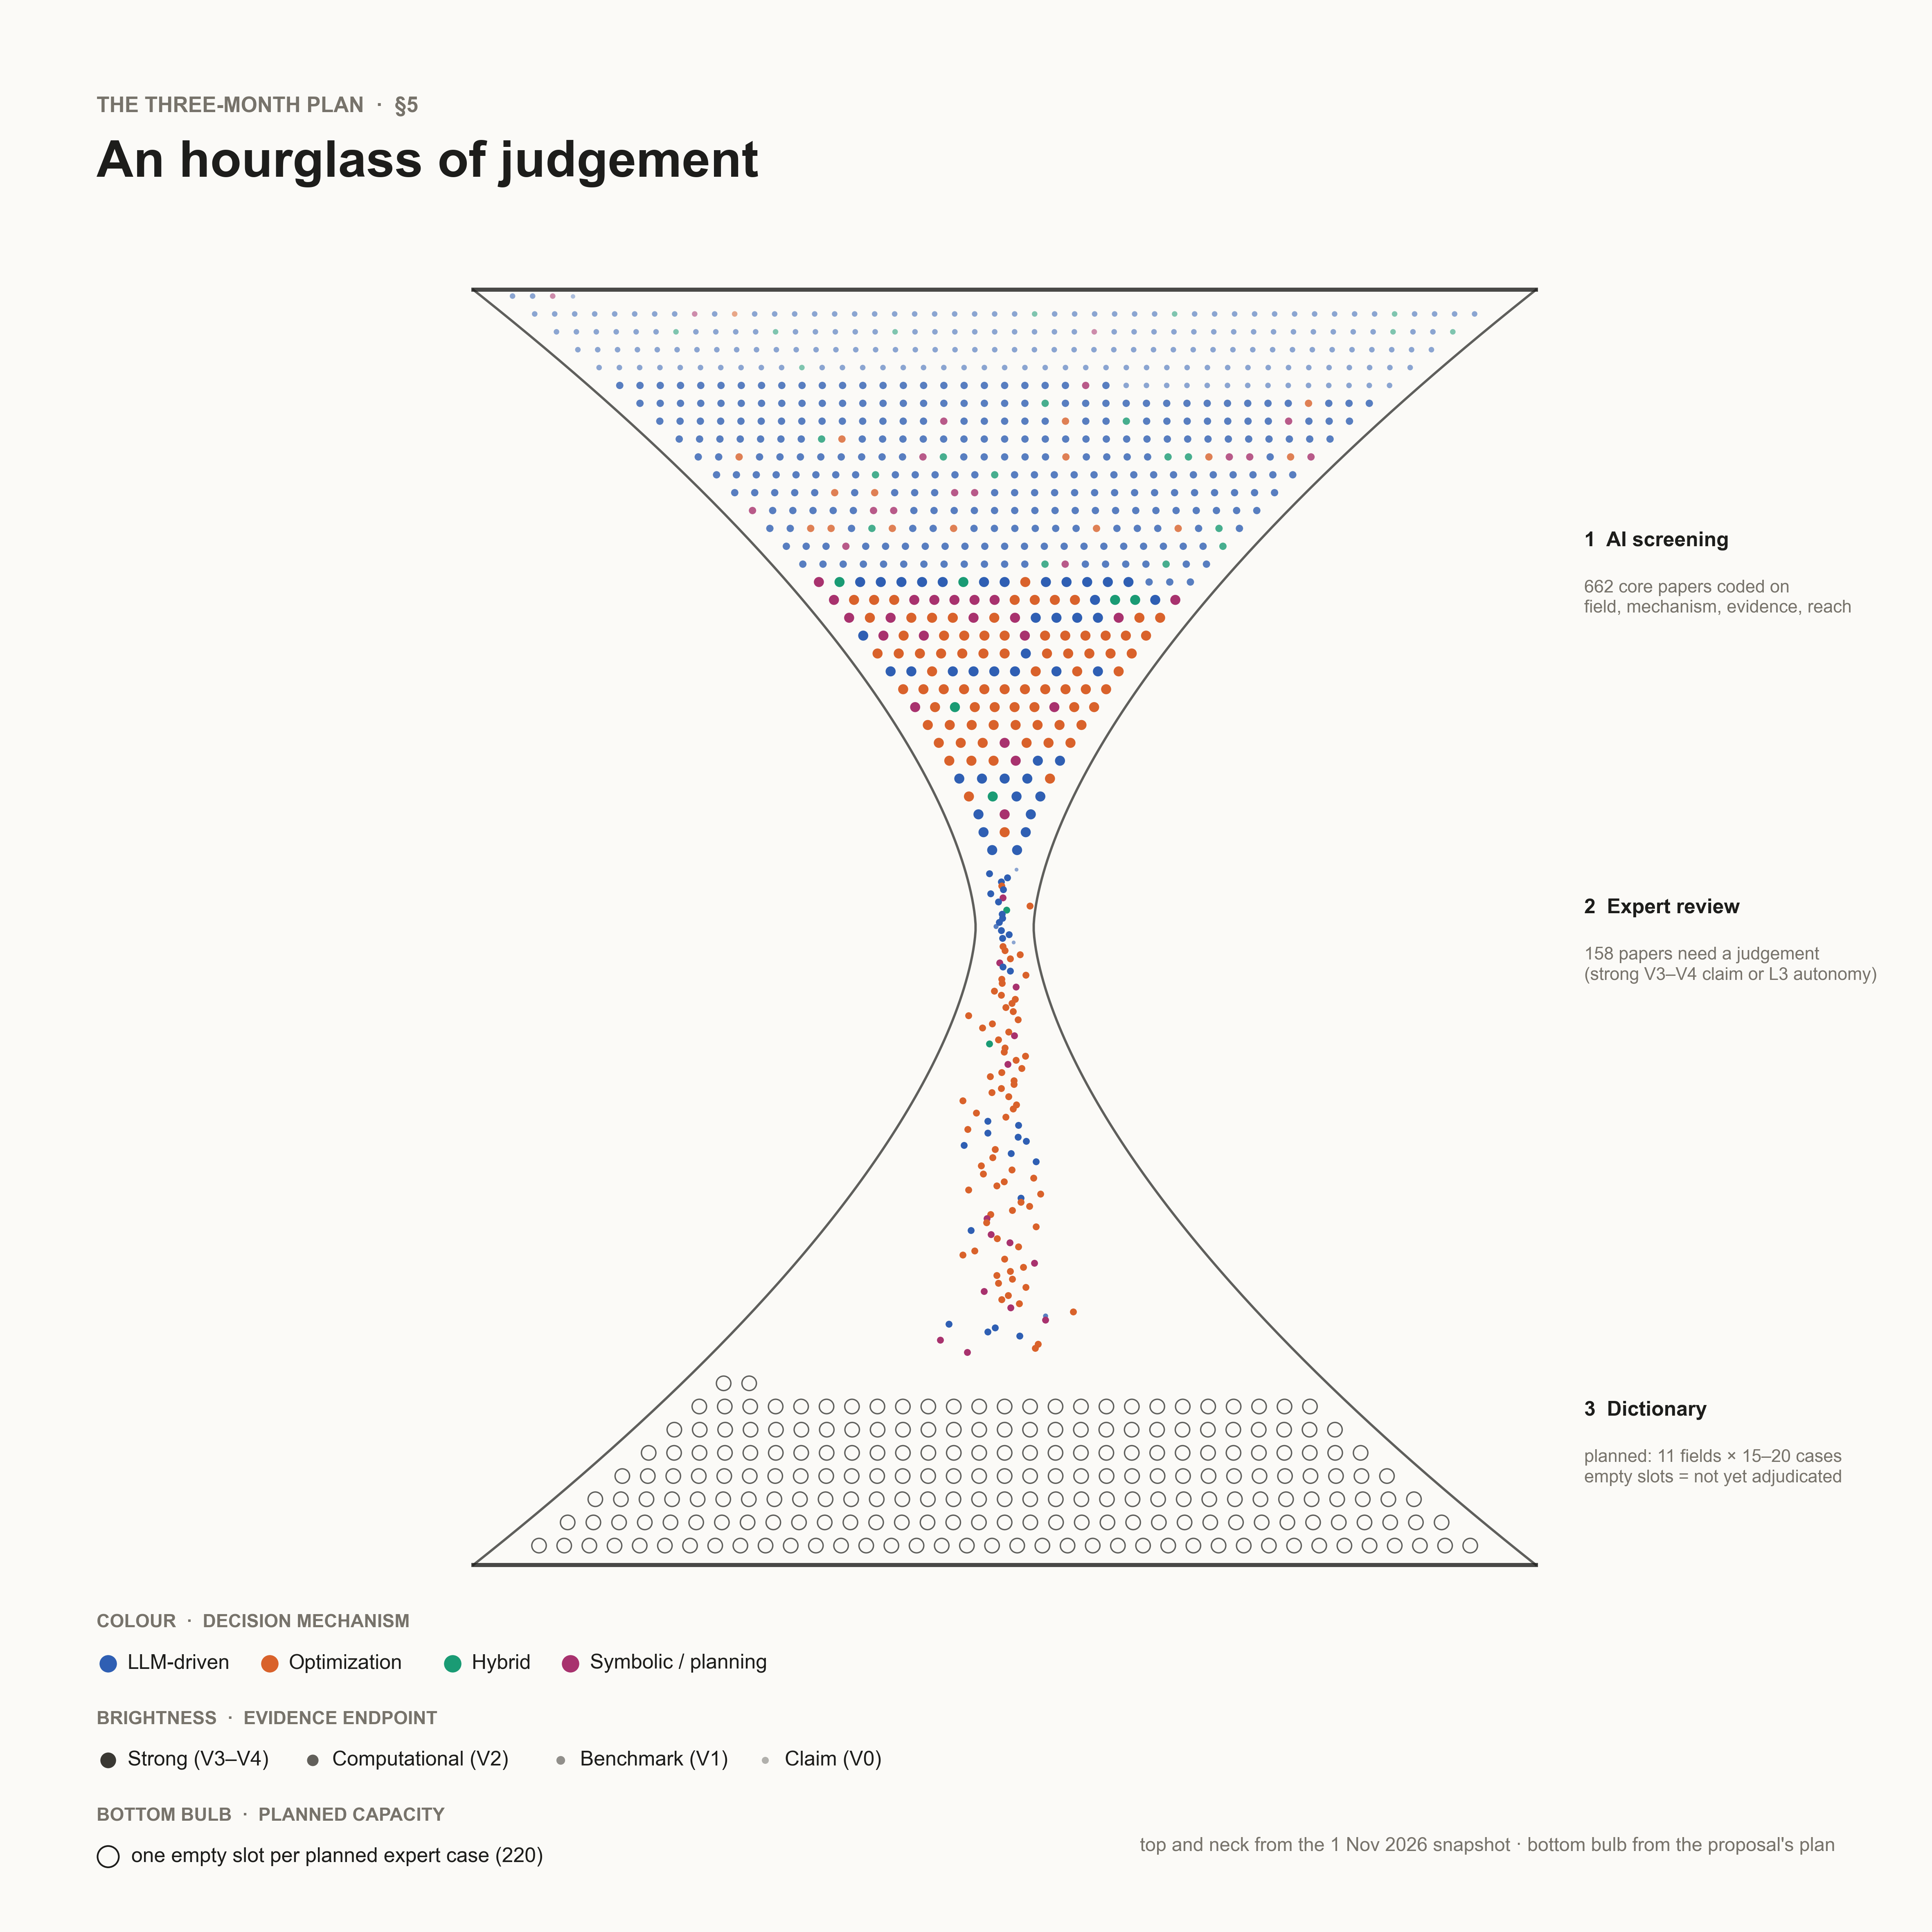

This chart was generated by the following Python code:
"""The hourglass of the plan (proposal §5: AI screening -> expert review -> dictionary).
Top bulb: the 662 core papers already screened (lit by mechanism and evidence). Neck: the papers that
need an expert judgement (E3 endpoint or L3-L4 reach). Bottom bulb: the proposal's planned review
capacity, 11 fields x 20 cases, drawn as empty slots: none has been adjudicated yet."""
import math
import numpy as np
from matplotlib.patches import Polygon, Circle
import style as S, proxies as X, cover as V

GA = 137.50776


def main():
    cards = S.papercards(); px = X.load()
    fig, ax = V.canvas()
    cx, neck_y = V.CX, 104.0
    # glass outline
    t = np.linspace(-1, 1, 200)
    half = lambda yy: 3.0 + 52 * (np.abs(yy) ** 1.6)
    ys = neck_y + 66 * t
    right = cx + half(t); left = cx - half(t)
    ax.plot(right, ys, color=V.TXT, lw=0.7, alpha=0.7); ax.plot(left, ys, color=V.TXT, lw=0.7, alpha=0.7)
    for yy in (neck_y + 66, neck_y - 66):
        ax.plot([cx - 55, cx + 55], [yy, yy], color=V.TXT, lw=1.2, alpha=0.8)
    # top bulb: core papers, sorted so strong evidence settles at the bottom (nearest the neck)
    ps = sorted(cards, key=lambda c: (-(px[c["paper_id"]][0] if px[c["paper_id"]][0] is not None else -1), c["paper_id"]))
    pts = []
    yy = neck_y + 8
    while len(pts) < len(ps):
        w = half((yy - neck_y) / 66) - 2.2
        n_row = max(1, int(2 * w / 2.05))
        for j in range(n_row):
            pts.append((cx - w + (j + 0.5) * 2 * w / n_row, yy))
        yy += 1.85
    xs, ys2, cols, tiers = [], [], [], []
    for (x, y), c in zip(pts, ps):
        xs.append(x); ys2.append(y); cols.append(V.MECH[c["mechanism"]])
        tiers.append(px[c["paper_id"]][0] if px[c["paper_id"]][0] is not None else 0)
    V.marks(ax, xs, ys2, cols, tiers, scale=0.8)
    # neck: stream of papers needing judgement
    need = [c for c in cards if px[c["paper_id"]][0] == 3 or (px[c["paper_id"]][1] or 0) >= 3]
    rng = np.random.default_rng(3)
    for i, c in enumerate(need[:120]):
        y = neck_y + 6 - i * 0.42
        x = cx + rng.normal(0, 0.6 + 0.02 * i)
        if y < neck_y - 44:
            break
        V.marks(ax, [x], [y], [V.MECH[c["mechanism"]]], [px[c["paper_id"]][0] or 0], scale=0.55, z=6)
    # bottom bulb: planned slots, 11 fields x 20
    k = 0
    for row in range(12):
        yb = neck_y - 64 + row * 2.4
        w = half((yb - neck_y) / 66) - 3
        n_row = max(1, int(2 * w / 2.6))
        for j in range(n_row):
            if k >= 220:
                break
            ax.add_patch(Circle((cx - w + (j + 0.5) * 2 * w / n_row, yb), 0.75, fc="none", ec=V.TXT, lw=0.4, alpha=0.7))
            k += 1
    lab = dict(fontsize=6.0, color=V.TXT, fontweight="bold", va="center")
    ax.text(cx + 60, neck_y + 40, "1  AI screening", **lab)
    ax.text(cx + 60, neck_y + 36, f"{len(cards)} core papers coded on\nfield, mechanism, evidence, reach",
            fontsize=5.2, color=V.DIM, va="top", linespacing=1.3)
    ax.text(cx + 60, neck_y + 2, "2  Expert review", **lab)
    ax.text(cx + 60, neck_y - 2, f"{len(need)} papers need a judgement\n(strong V3–V4 claim or L3 autonomy)",
            fontsize=5.2, color=V.DIM, va="top", linespacing=1.3)
    ax.text(cx + 60, neck_y - 50, "3  Dictionary", **lab)
    ax.text(cx + 60, neck_y - 54, "planned: 11 fields × 15–20 cases\nempty slots = not yet adjudicated",
            fontsize=5.2, color=V.DIM, va="top", linespacing=1.3)
    V.title(ax, "The three-month plan  ·  §5", "An hourglass of judgement")
    slot = lambda a, x, y: a.add_patch(Circle((x, y), 1.1, fc="none", ec=V.TXT, lw=0.5))
    V.legend(ax, extra=("Bottom bulb  ·  planned capacity", [(slot, "one empty slot per planned expert case (220)")]))
    V.footer(ax, "top and neck from the 1 Nov 2026 snapshot · bottom bulb from the proposal's plan")
    V.save(fig, "art_hourglass")


if __name__ == "__main__":
    main()
